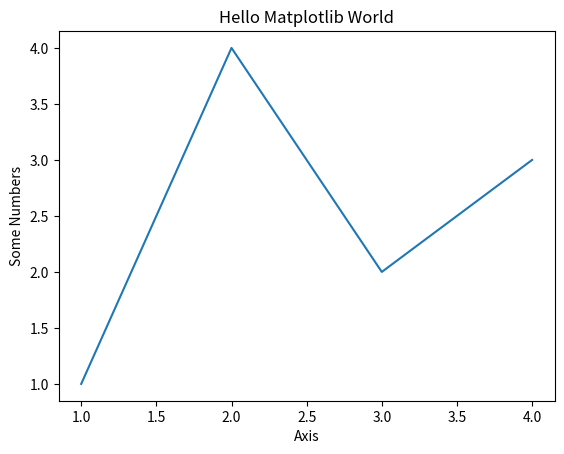

Python code for this plot:
import matplotlib.pyplot as plt

plt.plot([1,2,3,4], [1,4,2,3])
plt.xlabel('Axis')
plt.ylabel('Some Numbers')
plt.title('Hello Matplotlib World')

plt.show()
